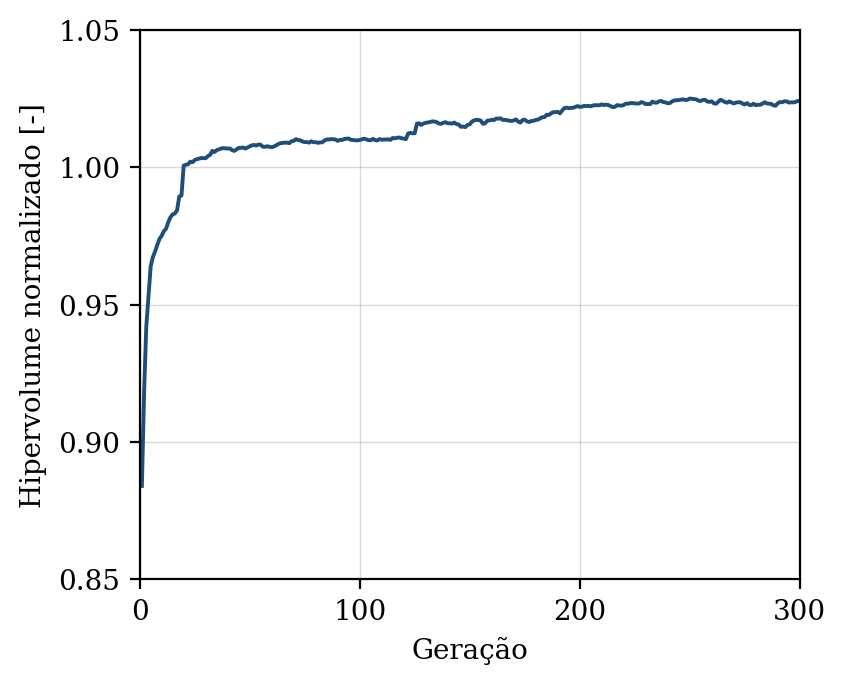

Data behind this chart, as committed beside it:
geracao, hipervolume, n_solucoes, n_avaliacoes
1, 0.884, 9, 50
2, 0.9179, 16, 100
3, 0.942, 17, 150
4, 0.9531, 24, 200
5, 0.964, 31, 250
6, 0.9673, 39, 300
7, 0.9694, 50, 350
8, 0.9718, 50, 400
9, 0.974, 50, 450
10, 0.9751, 49, 500
11, 0.9768, 50, 550
12, 0.9777, 50, 600
13, 0.9801, 50, 650
14, 0.9819, 50, 700
15, 0.9829, 50, 750
16, 0.9832, 50, 800
17, 0.9844, 50, 850
18, 0.9894, 50, 900
19, 0.9897, 50, 950
20, 1.001, 50, 1000
21, 1.001, 50, 1050
22, 1.001, 50, 1100
23, 1.002, 50, 1150
24, 1.002, 50, 1200
25, 1.003, 50, 1250
26, 1.003, 50, 1300
27, 1.003, 50, 1350
28, 1.003, 50, 1400
29, 1.003, 50, 1450
30, 1.003, 50, 1500
31, 1.004, 50, 1550
32, 1.005, 50, 1600
33, 1.006, 50, 1650
34, 1.006, 50, 1700
35, 1.006, 50, 1750
36, 1.007, 50, 1800
37, 1.007, 50, 1850
38, 1.007, 50, 1900
39, 1.007, 50, 1950
40, 1.007, 50, 2000
41, 1.007, 50, 2050
42, 1.006, 50, 2100
43, 1.006, 50, 2150
44, 1.007, 50, 2200
45, 1.007, 50, 2250
46, 1.007, 50, 2300
47, 1.007, 50, 2350
48, 1.007, 50, 2400
49, 1.007, 50, 2450
50, 1.008, 50, 2500
51, 1.008, 50, 2550
52, 1.008, 50, 2600
53, 1.008, 50, 2650
54, 1.008, 50, 2700
55, 1.008, 50, 2750
56, 1.007, 50, 2800
57, 1.007, 50, 2850
58, 1.008, 50, 2900
59, 1.007, 50, 2950
60, 1.007, 50, 3000
... 240 more rows
